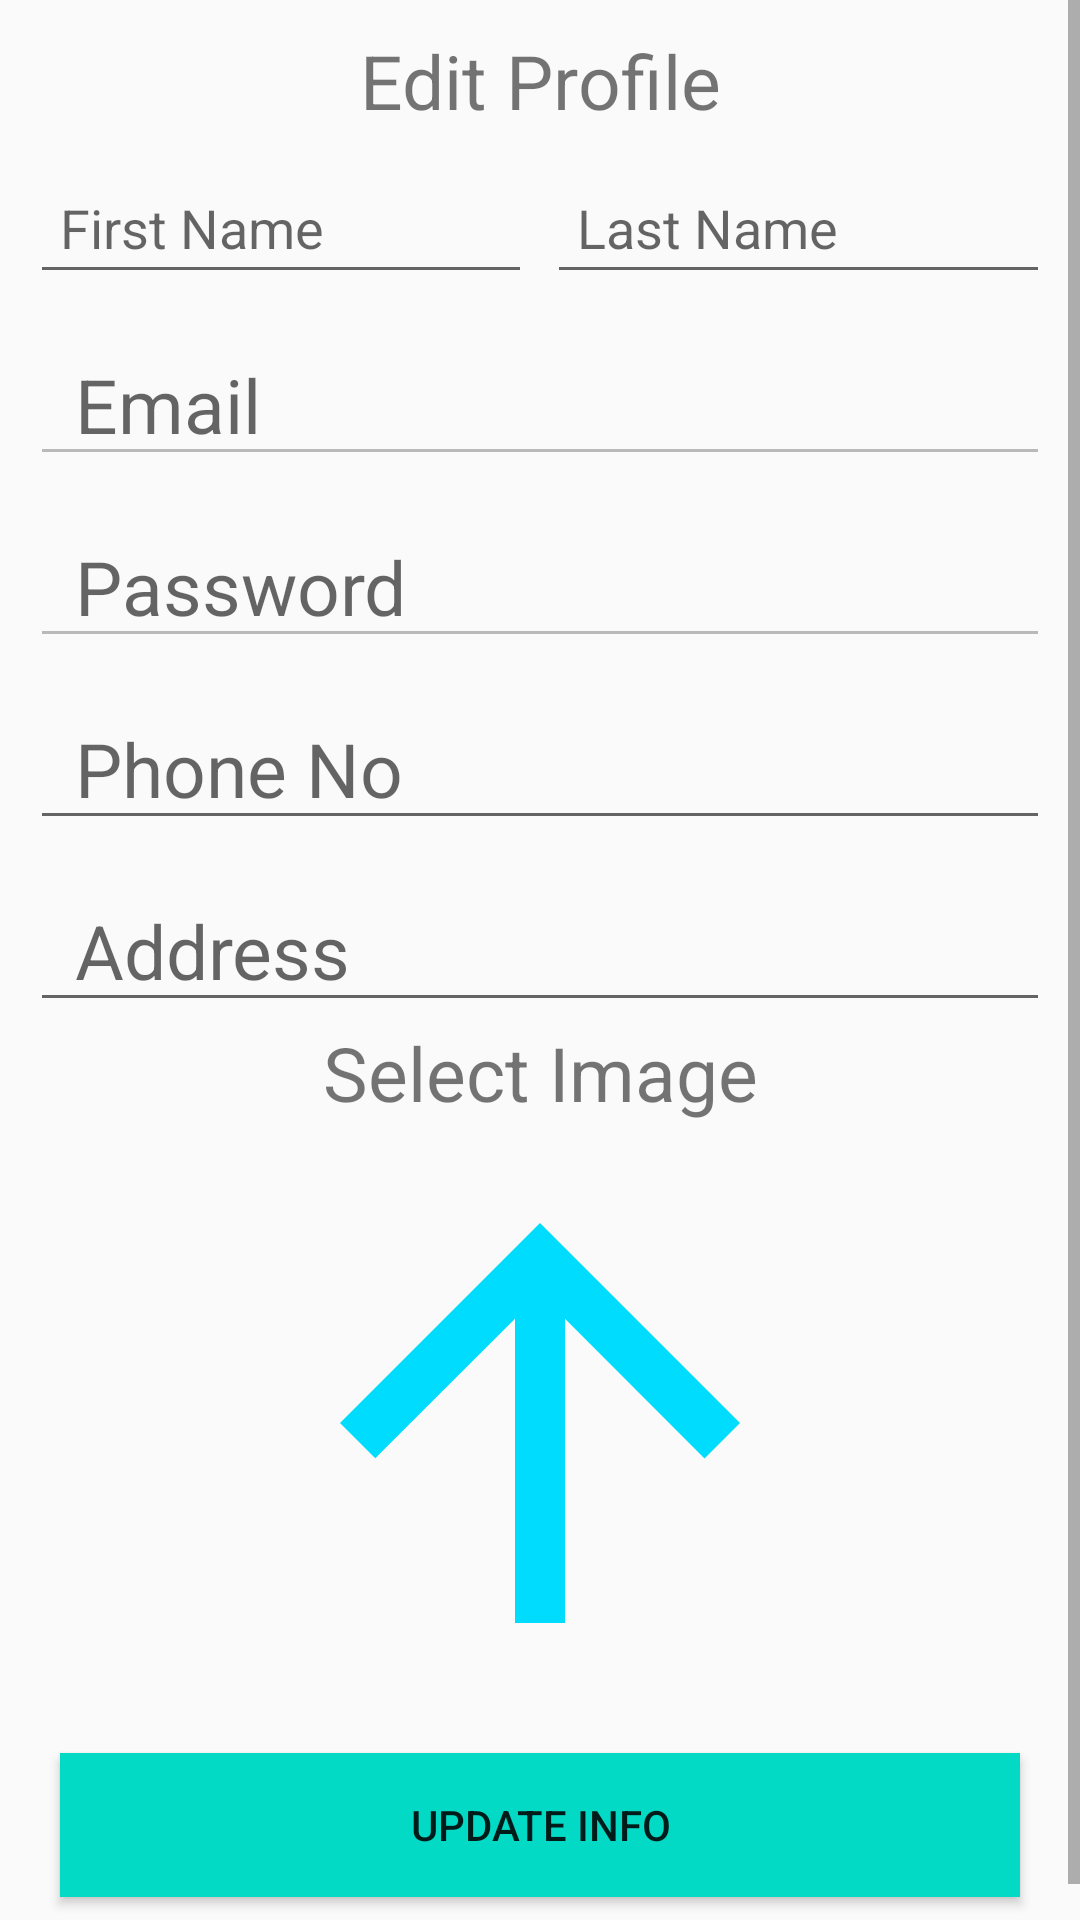

The Android layout XML behind this screen, and the referenced resources:
<!-- AndroidManifest.xml: application theme AppTheme -->
<!-- res/layout/fragment_edit_profile.xml -->
<?xml version="1.0" encoding="utf-8"?>
<ScrollView xmlns:android="http://schemas.android.com/apk/res/android"
    xmlns:tools="http://schemas.android.com/tools"
    android:layout_width="match_parent"
    android:layout_height="match_parent"
    tools:context=".Fragments.edit_profile">

    <RelativeLayout

        android:id="@+id/formRL"
        android:layout_width="match_parent"
        android:layout_height="wrap_content"


        android:padding="10dp">
        <TextView
            android:layout_width="match_parent"
            android:layout_height="wrap_content"
            android:id="@+id/edit_infoTV"
            android:textSize="25sp"
            android:gravity="center"
            android:text="Edit Profile"/>

        <LinearLayout
            android:layout_below="@id/edit_infoTV"
            android:id="@+id/nameLL"
            android:layout_width="match_parent"
            android:layout_height="wrap_content"
            android:layout_marginTop="10dp"
            android:orientation="horizontal">

            <EditText
                android:id="@+id/firstNameET"
                android:layout_width="0dp"
                android:layout_height="wrap_content"
                android:layout_weight="1"
                android:padding="10dp"
                android:inputType="textPersonName"
                android:hint="First Name"
                android:nextFocusDown="@id/lastNameET"/>

            <EditText
                android:nextFocusDown="@id/phoneET"
                android:layout_marginStart="5dp"
                android:inputType="textPersonName"
                android:id="@+id/lastNameET"
                android:layout_width="0dp"
                android:layout_height="wrap_content"
                android:layout_toRightOf="@id/firstNameET"
                android:layout_weight="1"
                android:padding="10dp"
                android:hint="Last Name" />


        </LinearLayout>

        <EditText

            android:layout_marginTop="10dp"
            android:id="@+id/emailET"
            android:layout_width="match_parent"
            android:layout_height="wrap_content"
            android:layout_below="@id/nameLL"
            android:hint="Email"
            android:enabled="false"
            android:inputType="textEmailAddress"
            android:paddingLeft="15dp"
            android:textSize="25sp"></EditText>

        <EditText
            android:id="@+id/passwordET"
            android:enabled="false"
            android:layout_width="match_parent"
            android:layout_height="wrap_content"
            android:layout_below="@id/emailET"
            android:layout_marginTop="10dp"
            android:hint="Password"
            android:inputType="textPassword"
            android:paddingLeft="15dp"
            android:textSize="25sp"


            ></EditText>
        <EditText
            android:id="@+id/phoneET"
            android:layout_width="match_parent"
            android:layout_height="wrap_content"
            android:layout_below="@id/passwordET"
            android:layout_marginTop="10dp"
            android:hint="Phone No"
            android:inputType="phone"
            android:paddingLeft="15dp"
            android:textSize="25sp"

            android:nextFocusDown="@id/AddressET"
            ></EditText>
        <EditText
            android:id="@+id/AddressET"
            android:layout_width="match_parent"
            android:layout_height="wrap_content"
            android:layout_below="@id/phoneET"
            android:layout_marginTop="10dp"
            android:hint="Address"
            android:inputType="text"
            android:paddingLeft="15dp"
            android:textSize="25sp"

            android:nextFocusDown="@id/IV"
            ></EditText>
        <TextView
            android:layout_width="match_parent"
            android:layout_height="wrap_content"
            android:id="@+id/upload_imageTV"
            android:textSize="25sp"
            android:gravity="center"
            android:layout_below="@id/AddressET"
            android:text="Select Image"/>
        <ImageView
            android:layout_width="200dp"
            android:nextFocusDown="@id/update_infoBTN"
            android:layout_height="200dp"
            android:id="@+id/IV"
            android:layout_centerHorizontal="true"
            android:layout_below="@id/upload_imageTV"
            android:src="@drawable/ic_arrow_upward_black_24dp"/>
        <Button
            android:layout_width="match_parent"
            android:layout_height="wrap_content"
            android:layout_margin="10dp"
            android:id="@+id/update_infoBTN"
            android:text="Update Info"
            android:layout_below="@id/IV"
            android:background="@color/colorPrimaryDark"/>

    </RelativeLayout>

</ScrollView>
<!-- resources referenced by this layout -->
<resources>
  <color name="colorPrimaryDark">#03DAC5</color>
  <!-- drawable ic_arrow_upward_black_24dp (drawable) -->
  <vector android:height="24dp" android:tint="#00DCFD"
      android:viewportHeight="24.0" android:viewportWidth="24.0"
      android:width="24dp" xmlns:android="http://schemas.android.com/apk/res/android">
      <path android:fillColor="#FF000000" android:pathData="M4,12l1.41,1.41L11,7.83V20h2V7.83l5.58,5.59L20,12l-8,-8 -8,8z"/>
  </vector>
  <style name="AppTheme" parent="Theme.AppCompat.Light.NoActionBar">
          
          <item name="colorPrimary">@color/colorPrimary</item>
          <item name="colorPrimaryDark">@color/colorPrimaryDark</item>
          <item name="colorAccent">@color/colorAccent</item>
      </style>
  <color name="colorPrimary">#3B3A3C</color>
  <color name="colorAccent">#F8364C</color>
</resources>
